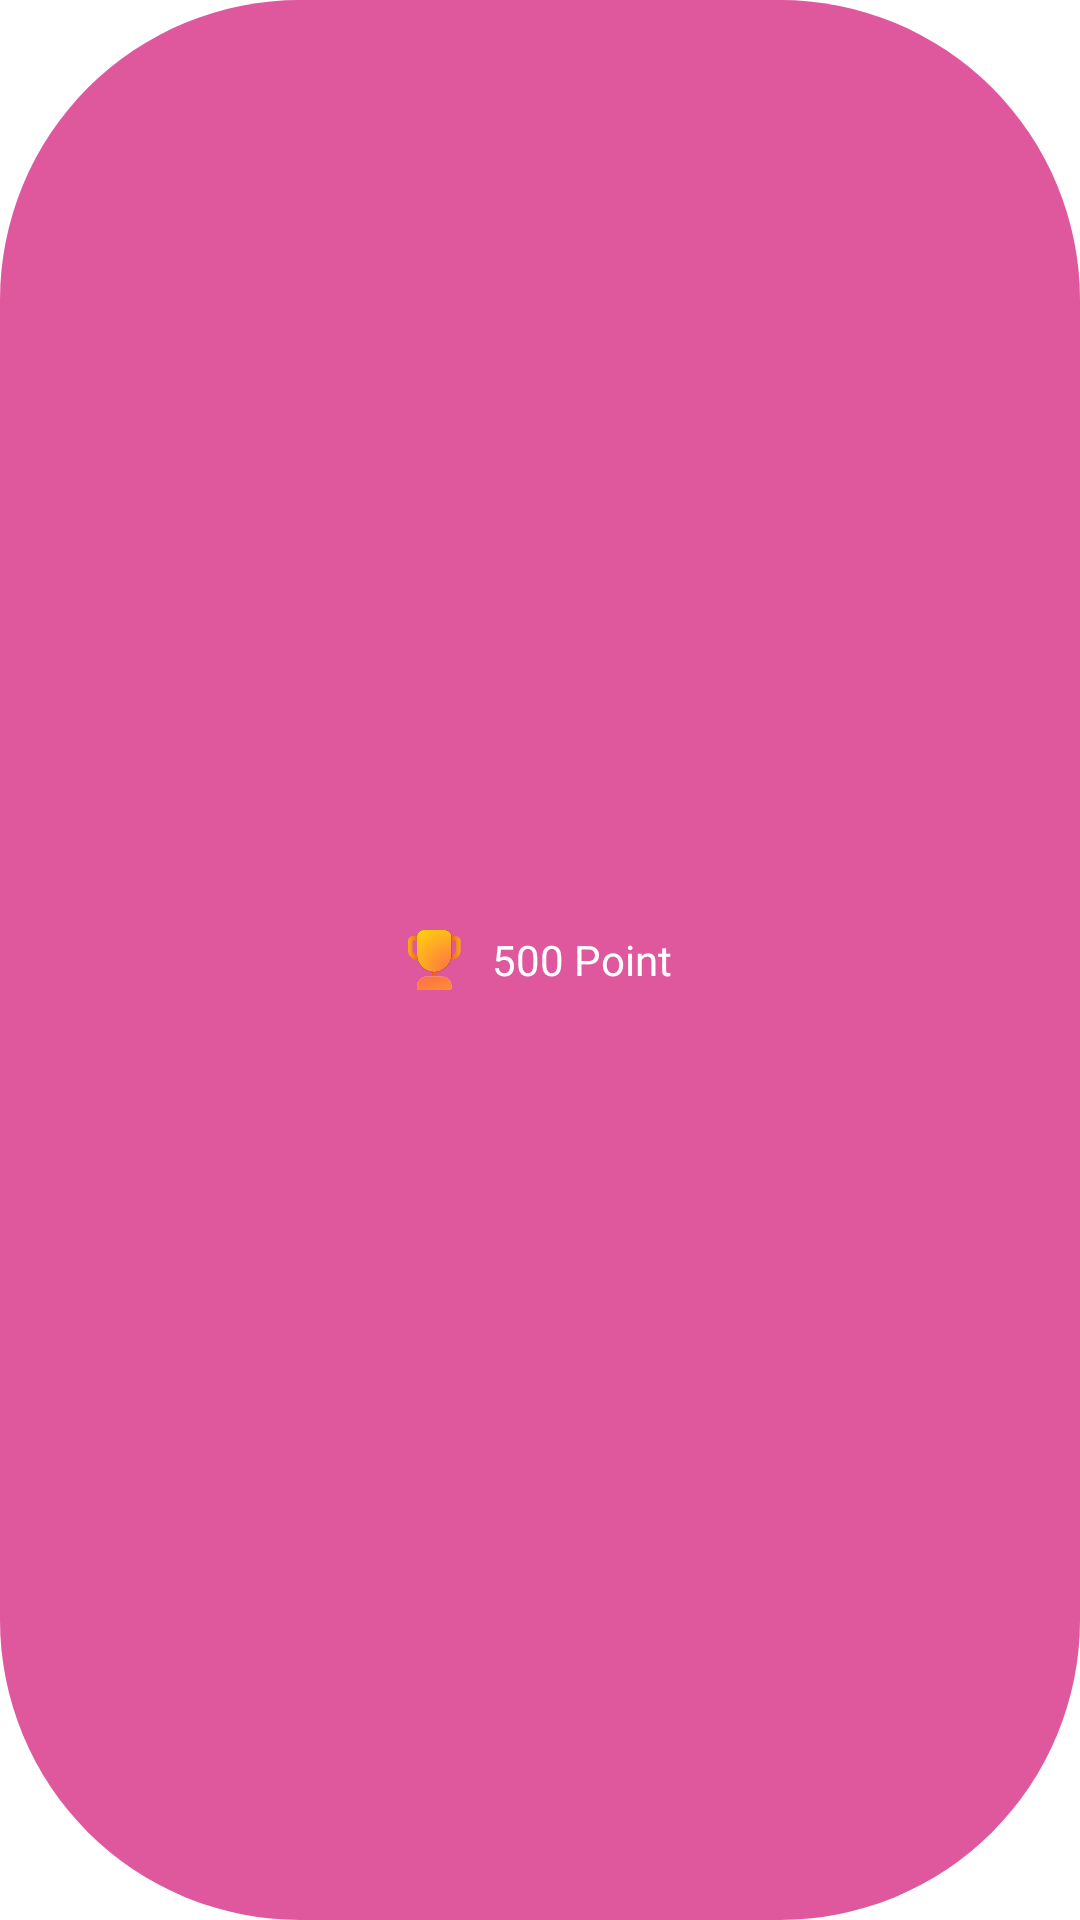

Produce the Android XML layout that renders to this screen, including the resource entries it uses.
<!-- AndroidManifest.xml: application theme Theme.MyApplication -->
<!-- res/layout/button_score.xml -->
<?xml version="1.0" encoding="utf-8"?>
<LinearLayout xmlns:android="http://schemas.android.com/apk/res/android"
    android:layout_width="wrap_content"
    android:layout_height="wrap_content"
    android:orientation="horizontal"
    android:gravity="center"
    android:paddingVertical="7dp"
    android:paddingHorizontal="10dp"
    android:background="@drawable/rounded_button"
    android:clickable="true"
    android:fontFamily="@font/montserrat_bold"
    android:focusable="true"
    >

    <ImageView
        android:layout_width="wrap_content"
        android:layout_height="wrap_content"
        android:src="@drawable/ic_trophy"/>
    <TextView
        android:layout_width="wrap_content"
        android:layout_height="wrap_content"
        android:text="500 Point"
        android:layout_marginLeft="10dp"
        android:fontFamily="@font/montserrat_bold"
        android:textColor="@color/neutral_100"/>


</LinearLayout>
<!-- resources referenced by this layout -->
<resources>
  <color name="neutral_100">#FFFFFF</color>
  <!-- drawable ic_trophy: vector/xml drawable (drawable, 6273 chars, omitted) -->
  <!-- drawable rounded_button (drawable) -->
  <?xml version="1.0" encoding="utf-8"?>
  <shape xmlns:android="http://schemas.android.com/apk/res/android"
      android:shape="rectangle">
      <corners android:radius="100dp" /> 
      <solid android:color="@color/secondary_500" /> 
      <padding
          android:left="20dp"
          android:top="20dp"
          android:right="20dp"
          android:bottom="20dp" />
  </shape>
  <style name="Theme.MyApplication" parent="Theme.MaterialComponents.DayNight.DarkActionBar">
          
          <item name="colorPrimary">@color/primary_300</item>
          <item name="colorPrimaryVariant">@color/primary_500</item>
          <item name="colorOnPrimary">@color/neutral_100</item>
          
          <item name="colorSecondary">@color/secondary_500</item>
          <item name="colorSecondaryVariant">@color/secondary_500</item>
          
          <item name="colorOnSecondary">@color/neutral_900</item>
          <item name="android:statusBarColor">?attr/colorPrimaryVariant</item>
          
      </style>
  <color name="secondary_500">#DF589D</color>
  <color name="primary_300">#353963</color>
  <color name="primary_500">#202445</color>
  <color name="neutral_900">#000000</color>
</resources>
